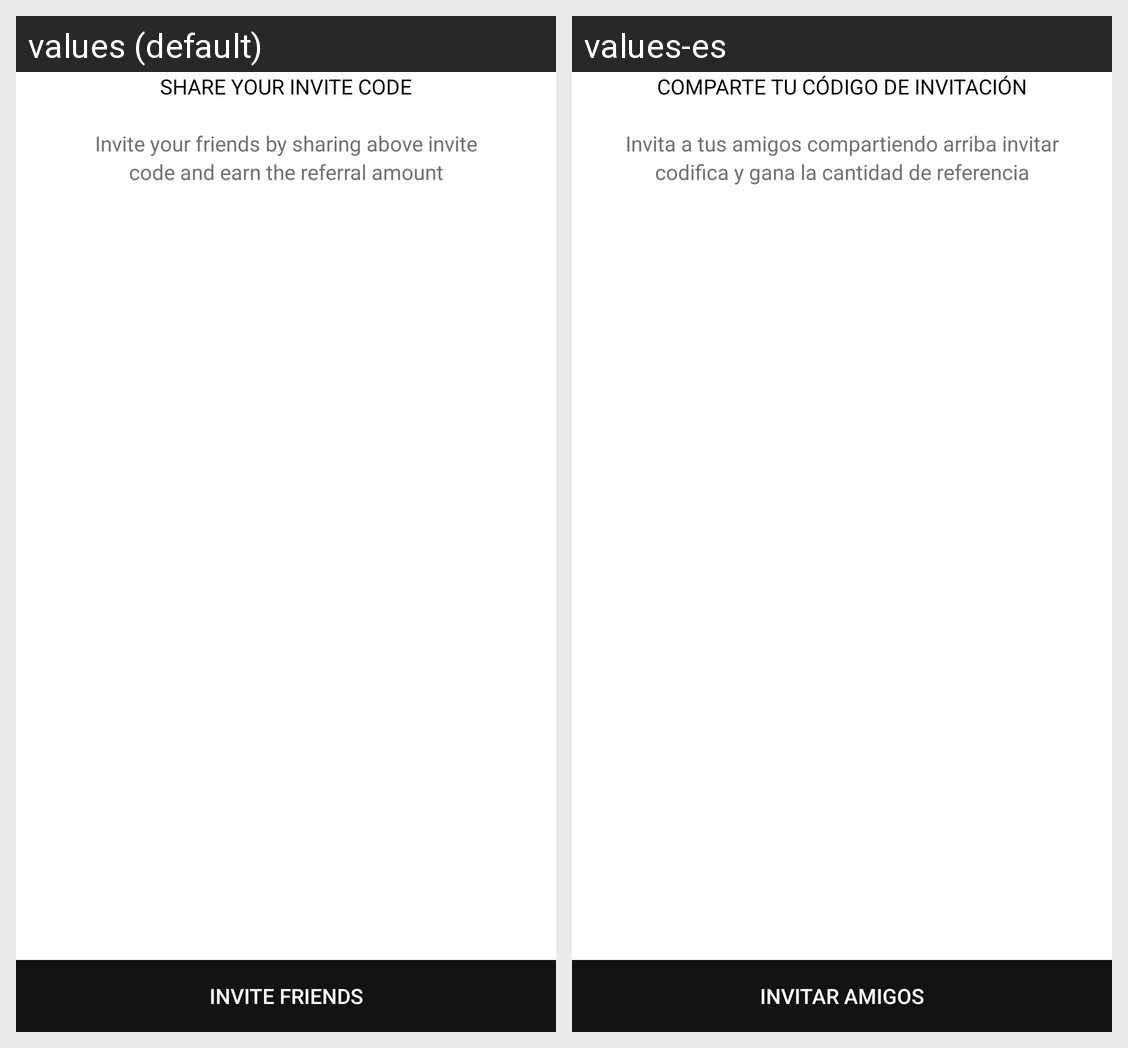

Here is an Android app screen in its default locale and in the app's own translations. Write out the translated-string differences for the strings that appear on this screen.
Android screen res/layout/fragment_invite_friends.xml rendered under 2 locales, left to right: values (default), values-es. Device: Nexus 5 (rendered at 1080×1920; each locale shown at half size, 540×960, under a caption strip naming it); theme AppTheme.
Strings drawn on this screen, with the default value and each locale's value (text and hints the layout hard-codes, and strings that could not be matched under every locale, appear in the picture but are not listed):

invite_friends
  values: Invite Friends
  values-es: Invitar amigos

invite_code
  values: Share your invite Code
  values-es: Comparte tu código de invitación

invite_your_friends_by_sharing_above_invite
  values: Invite your friends by sharing above invite
  values-es: Invita a tus amigos compartiendo arriba invitar

code_and_earn_the_referral_amount
  values: code and earn the referral amount
  values-es: codifica y gana la cantidad de referencia
